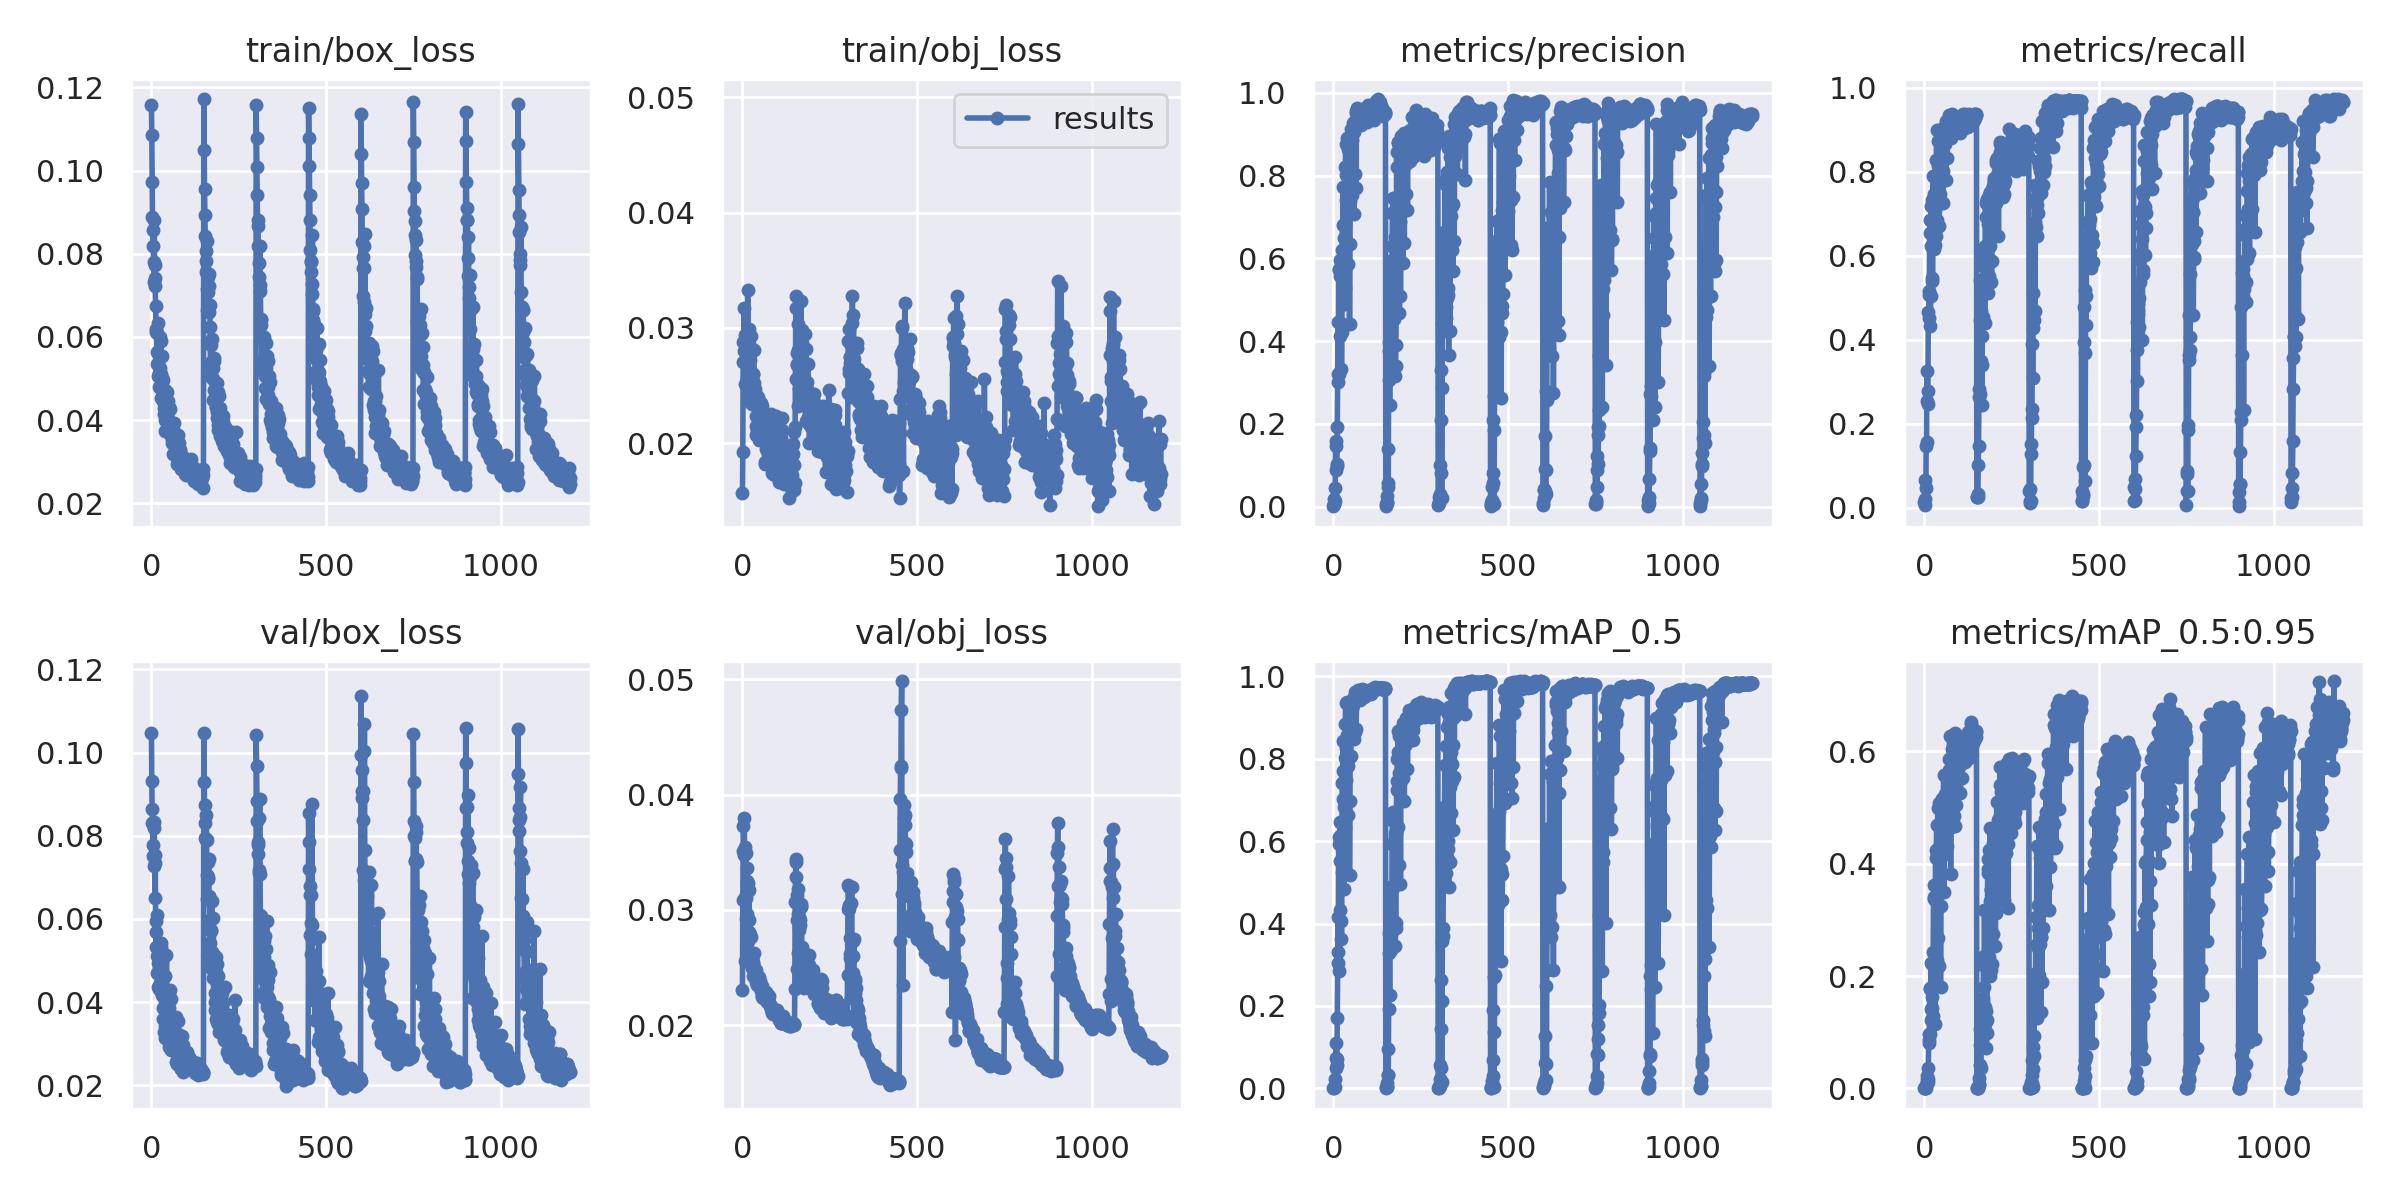

Data behind this chart, as committed beside it:
epoch, train/box_loss, train/obj_loss, train/cls_loss, metrics/precision, metrics/recall, metrics/mAP_0.5, metrics/mAP_0.5:0.95, val/box_loss, val/obj_loss, val/cls_loss, x/lr0, x/lr1, x/lr2
0, 0.1158, 0.01569, 0, 0.001268, 0.0137, 0.0005656, 8.4493e-05, 0.1048, 0.02307, 0, 0.002, 0.002, 0.082
1, 0.1086, 0.01922, 0, 0.007197, 0.006849, 0.001362, 0.0003278, 0.09312, 0.0309, 0, 0.004073, 0.004073, 0.06307
2, 0.09731, 0.02704, 0, 0.01812, 0.02055, 0.003308, 0.0007402, 0.08642, 0.0351, 0, 0.006118, 0.006118, 0.04412
3, 0.08883, 0.02877, 0, 0.005737, 0.06507, 0.002849, 0.0007037, 0.08305, 0.0373, 0, 0.008136, 0.008136, 0.02514
4, 0.08188, 0.02796, 0, 0.01431, 0.04795, 0.004199, 0.001148, 0.07771, 0.03474, 0, 0.009736, 0.009736, 0.009736
5, 0.0858, 0.03172, 0, 0.04616, 0.1473, 0.02316, 0.004995, 0.07508, 0.03795, 0, 0.009736, 0.009736, 0.009736
6, 0.07798, 0.0281, 0, 0.16, 0.1575, 0.07359, 0.01557, 0.07274, 0.03545, 0, 0.00967, 0.00967, 0.00967
7, 0.07318, 0.02939, 0, 0.1474, 0.3253, 0.1096, 0.0224, 0.08188, 0.03114, 0, 0.009604, 0.009604, 0.009604
8, 0.08806, 0.0251, 0, 0.08882, 0.2534, 0.04979, 0.0103, 0.08325, 0.02556, 0, 0.009538, 0.009538, 0.009538
9, 0.07732, 0.02735, 0, 0.1022, 0.2466, 0.05772, 0.01167, 0.07349, 0.03102, 0, 0.009472, 0.009472, 0.009472
10, 0.07426, 0.02891, 0, 0.09911, 0.2774, 0.07017, 0.01599, 0.06493, 0.03494, 0, 0.009406, 0.009406, 0.009406
11, 0.07216, 0.02707, 0, 0.1937, 0.4657, 0.1703, 0.03536, 0.07537, 0.02918, 0, 0.00934, 0.00934, 0.00934
12, 0.06747, 0.02558, 0, 0.3202, 0.4521, 0.3041, 0.08012, 0.05675, 0.03363, 0, 0.009274, 0.009274, 0.009274
13, 0.06115, 0.02819, 0, 0.4454, 0.5069, 0.417, 0.09725, 0.05319, 0.03247, 0, 0.009208, 0.009208, 0.009208
14, 0.06197, 0.02759, 0, 0.3012, 0.5171, 0.3303, 0.08574, 0.05941, 0.02961, 0, 0.009142, 0.009142, 0.009142
15, 0.06087, 0.03333, 0, 0.5728, 0.6541, 0.5935, 0.1782, 0.05112, 0.03164, 0, 0.009076, 0.009076, 0.009076
16, 0.05354, 0.02823, 0, 0.5742, 0.6849, 0.6107, 0.1775, 0.04693, 0.0323, 0, 0.00901, 0.00901, 0.00901
17, 0.05644, 0.02536, 0, 0.3205, 0.4328, 0.2844, 0.09682, 0.06104, 0.02731, 0, 0.008944, 0.008944, 0.008944
18, 0.06346, 0.02994, 0, 0.4125, 0.6233, 0.4322, 0.1214, 0.05121, 0.02913, 0, 0.008878, 0.008878, 0.008878
19, 0.05377, 0.02572, 0, 0.5581, 0.7192, 0.6467, 0.2238, 0.04354, 0.03177, 0, 0.008812, 0.008812, 0.008812
20, 0.05066, 0.02859, 0, 0.5972, 0.5034, 0.5513, 0.1414, 0.04942, 0.02809, 0, 0.008746, 0.008746, 0.008746
21, 0.0554, 0.02719, 0, 0.4441, 0.5411, 0.4065, 0.1429, 0.04815, 0.02783, 0, 0.00868, 0.00868, 0.00868
22, 0.05136, 0.02638, 0, 0.5733, 0.7329, 0.6145, 0.221, 0.04317, 0.02784, 0, 0.008614, 0.008614, 0.008614
23, 0.048, 0.02413, 0, 0.3329, 0.5468, 0.3617, 0.1632, 0.0529, 0.02552, 0, 0.008548, 0.008548, 0.008548
24, 0.05998, 0.02347, 0, 0.422, 0.6527, 0.5239, 0.1284, 0.05333, 0.02559, 0, 0.008482, 0.008482, 0.008482
25, 0.05255, 0.02927, 0, 0.6213, 0.7911, 0.7401, 0.2429, 0.04466, 0.02761, 0, 0.008416, 0.008416, 0.008416
26, 0.04539, 0.02571, 0, 0.6815, 0.7431, 0.7706, 0.3416, 0.05323, 0.02582, 0, 0.00835, 0.00835, 0.00835
27, 0.05903, 0.02338, 0, 0.6205, 0.6164, 0.7016, 0.3372, 0.05422, 0.02499, 0, 0.008284, 0.008284, 0.008284
28, 0.05101, 0.02529, 0, 0.7734, 0.7466, 0.8437, 0.3615, 0.04262, 0.02576, 0, 0.008218, 0.008218, 0.008218
29, 0.04748, 0.02598, 0, 0.4897, 0.7363, 0.5871, 0.2386, 0.04979, 0.02533, 0, 0.008152, 0.008152, 0.008152
30, 0.0554, 0.02602, 0, 0.4902, 0.6267, 0.4848, 0.1139, 0.0509, 0.02425, 0, 0.008086, 0.008086, 0.008086
31, 0.05015, 0.02361, 0, 0.6483, 0.7089, 0.6831, 0.2238, 0.04182, 0.02545, 0, 0.00802, 0.00802, 0.00802
32, 0.04514, 0.02808, 0, 0.6823, 0.7797, 0.8015, 0.4098, 0.03595, 0.02626, 0, 0.007954, 0.007954, 0.007954
33, 0.04448, 0.02527, 0, 0.5276, 0.6473, 0.6312, 0.2105, 0.04673, 0.02475, 0, 0.007888, 0.007888, 0.007888
34, 0.04958, 0.0246, 0, 0.8215, 0.8288, 0.8829, 0.4245, 0.03848, 0.02507, 0, 0.007822, 0.007822, 0.007822
35, 0.04141, 0.02445, 0, 0.8764, 0.9007, 0.9353, 0.4699, 0.03286, 0.02444, 0, 0.007756, 0.007756, 0.007756
36, 0.04301, 0.02467, 0, 0.8028, 0.6747, 0.8255, 0.4176, 0.04107, 0.02418, 0, 0.00769, 0.00769, 0.00769
37, 0.04592, 0.02339, 0, 0.7407, 0.6848, 0.7477, 0.2291, 0.03879, 0.02471, 0, 0.007624, 0.007624, 0.007624
38, 0.04007, 0.02232, 0, 0.8916, 0.8729, 0.9373, 0.4993, 0.03136, 0.02479, 0, 0.007558, 0.007558, 0.007558
39, 0.03741, 0.02071, 0, 0.7564, 0.7764, 0.8053, 0.2683, 0.04622, 0.02374, 0, 0.007492, 0.007492, 0.007492
40, 0.04725, 0.02148, 0, 0.7691, 0.8151, 0.8566, 0.3669, 0.03437, 0.02431, 0, 0.007426, 0.007426, 0.007426
41, 0.03984, 0.02135, 0, 0.8635, 0.8733, 0.9344, 0.5076, 0.03249, 0.02414, 0, 0.00736, 0.00736, 0.00736
42, 0.03747, 0.0211, 0, 0.7395, 0.6707, 0.782, 0.4203, 0.03427, 0.0243, 0, 0.007294, 0.007294, 0.007294
43, 0.0466, 0.02325, 0, 0.5864, 0.7363, 0.663, 0.2185, 0.05137, 0.02353, 0, 0.007228, 0.007228, 0.007228
44, 0.04673, 0.02078, 0, 0.7131, 0.7466, 0.8012, 0.435, 0.04017, 0.02376, 0, 0.007162, 0.007162, 0.007162
45, 0.04024, 0.02403, 0, 0.8593, 0.774, 0.8823, 0.3862, 0.03643, 0.02411, 0, 0.007096, 0.007096, 0.007096
46, 0.04057, 0.0203, 0, 0.4412, 0.8356, 0.5168, 0.1803, 0.04027, 0.02352, 0, 0.00703, 0.00703, 0.00703
47, 0.04462, 0.02303, 0, 0.6357, 0.839, 0.6975, 0.3253, 0.03578, 0.02388, 0, 0.006964, 0.006964, 0.006964
48, 0.03731, 0.02338, 0, 0.7389, 0.8836, 0.8553, 0.4285, 0.03239, 0.02417, 0, 0.006898, 0.006898, 0.006898
49, 0.03975, 0.02124, 0, 0.7097, 0.7872, 0.8052, 0.3826, 0.03856, 0.02369, 0, 0.006832, 0.006832, 0.006832
50, 0.04326, 0.02232, 0, 0.8685, 0.8595, 0.9256, 0.5157, 0.03228, 0.02366, 0, 0.006766, 0.006766, 0.006766
51, 0.0379, 0.02188, 0, 0.9116, 0.887, 0.9378, 0.5145, 0.02926, 0.02382, 0, 0.0067, 0.0067, 0.0067
52, 0.03671, 0.02268, 0, 0.7524, 0.8014, 0.8532, 0.4184, 0.04299, 0.02316, 0, 0.006634, 0.006634, 0.006634
53, 0.04258, 0.02037, 0, 0.887, 0.7259, 0.8626, 0.5041, 0.03278, 0.02297, 0, 0.006568, 0.006568, 0.006568
54, 0.03793, 0.02353, 0, 0.9084, 0.8832, 0.9211, 0.4542, 0.03416, 0.02336, 0, 0.006502, 0.006502, 0.006502
55, 0.03656, 0.02319, 0, 0.9263, 0.9075, 0.9437, 0.5574, 0.02858, 0.02343, 0, 0.006436, 0.006436, 0.006436
56, 0.03864, 0.02086, 0, 0.9066, 0.8971, 0.9293, 0.3489, 0.04082, 0.0225, 0, 0.00637, 0.00637, 0.00637
57, 0.0374, 0.02275, 0, 0.9187, 0.89, 0.9362, 0.5127, 0.03193, 0.02242, 0, 0.006304, 0.006304, 0.006304
58, 0.03554, 0.02138, 0, 0.9307, 0.8733, 0.9408, 0.4177, 0.03235, 0.02233, 0, 0.006238, 0.006238, 0.006238
59, 0.03585, 0.02197, 0, 0.7084, 0.8664, 0.8472, 0.5238, 0.03072, 0.02267, 0, 0.006172, 0.006172, 0.006172
... 1,140 more rows
